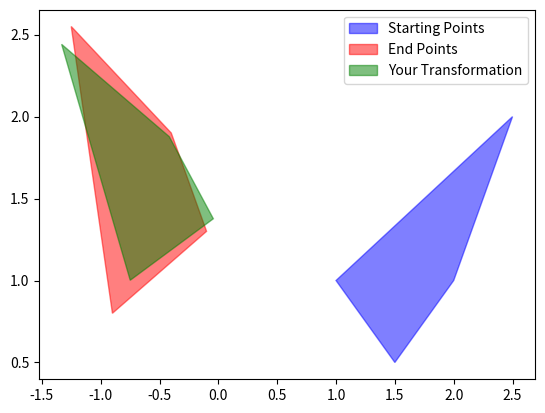

This figure's Python source:
import numpy as np
import matplotlib.pyplot as plt
import argparse

def parse_args():
    parser = argparse.ArgumentParser()
    parser.add_argument(
        '--translation',
        action='store_true',
        help='If true, then the transformation matrix should be 2x3. And in this case you should pad the starting points with a row of ones'
    )
    return parser.parse_args()

def calculate_matrix(starting_points, end_points, translation=True):
    """
    This function should calculate the transformation matrix using the given
    starting and ending points. We recommend using the least squares solution
    to solve for the transformation matrix. See the handout, Q1 of the written
    questions, or the lecture slides for how to set up these equations.
    If translation is true, then the transformation matrix should be 2x3. And 
    in this case you should pad the starting points with a row of ones
    If translation is false, then the transformation matrix should be 2x2.

    :param starting_points: 2xN array of points in the starting image
    :param end_points: 2xN array of points in the ending image
    :return: 2X2 or 2X3 matrix M such that M * starting_points = end_points
    """
    #### start student code ####
    # we are solving for the matrix M such that M * starting_points = end_points
    # we can rewrite this as M * starting_points - end_points = 0
    if translation:
        A = np.zeros((2*starting_points.shape[1], 6))
        for i in range(starting_points.shape[1]):
            A[2*i:2*i+2, :] = np.array([[starting_points[0, i], starting_points[1, i], 1, 0, 0, 0], [0, 0, 0, starting_points[0, i], starting_points[1, i], 1]])
        b = end_points.T.reshape(-1, 1)
        x, residual = np.linalg.lstsq(A, b, rcond=0)[:2]
        return x.reshape((2, 3)), residual
    else:
        A = np.zeros((2*starting_points.shape[1], 4))
        for i in range(starting_points.shape[1]):
            A[2*i:2*i+2, :] = np.array([[starting_points[0, i], starting_points[1, i], 0, 0], [0, 0, starting_points[0, i], starting_points[1, i]]])
        b = end_points.T.reshape(-1, 1)
        x, residual = np.linalg.lstsq(A, b, rcond=5)[:2]
        return x.reshape((2, 2)), residual
    

    ## TODO 1: transform the point coordinates to the A matrix and b vector
    num_points = starting_points.shape[1]
    num_transforms = starting_points.shape[0] ** 2
    A = np.random.random((2*num_points, num_transforms))
    b = np.random.random((2*num_points, ))
    ## TODO 2: solve for the least squares solution (use the np.linalg.lstsq function)
    x, residual = np.random.random((num_transforms, )), np.random.random((1,))
    ## TODO 3: reshape the x vector into a square matrix
    x = x.reshape(starting_points.shape[0], starting_points.shape[0])
    return x, residual

def transform(starting_points, transformation_matrix, translation=True):
    if translation:
        starting_points = np.concatenate((starting_points, np.ones((1, starting_points.shape[1]))), axis=0)
    return transformation_matrix @ starting_points


def main():
    starting_points = np.array([
        [1, 1.5, 2, 2.5], 
        [1, 0.5, 1, 2]
    ])

    end_points = np.array([
        [-0.9, -0.1, -0.4, -1.25], 
        [0.8, 1.3, 1.9, 2.55]
    ])

    ## fill in your computation here
    transformation_matrix, residual = calculate_matrix(starting_points, end_points, translation)
    print(f"The residual of your transformation is {residual}")

    # this is my solution, delete this when publishing
    # transformation_matrix = np.array(
    #     [
    #         [0.332, -1.0808],
    #         [0.876, 0.1256]
    #     ]
    # 

    transformed_points = transform(starting_points, transformation_matrix, translation)
    print(transformed_points)

    fig, ax = plt.subplots()


    # plot the transformed results
    # the points transformed by your matrix wound not perfectly match the end points
    # this is expected because the result returned by calculate_matrix is the least squares solution, which of course comes with residuals
    ax.fill(starting_points[0], starting_points[1], color='blue', alpha=0.5, label='Starting Points')
    ax.fill(end_points[0], end_points[1], alpha=0.5, color='red', label='End Points')
    # ax.fill(default_transformed_points[0], default_transformed_points[1], color='orange', alpha=0.5, label=default_transformation_names[default_transformation_idx])
    ax.fill(transformed_points[0], transformed_points[1], color='green', alpha=0.5, label='Your Transformation')
    plt.legend()
    plt.show()


if __name__ == '__main__':
    args = parse_args()
    translation = args.translation
    main()
